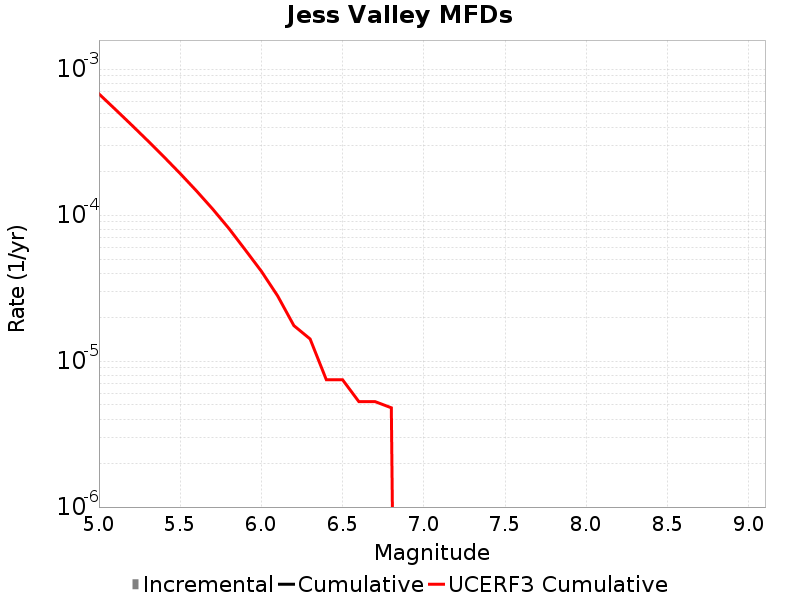

The file beside this chart, header and first rows:
Magnitude, Incremental Rate, Cumulative Rate, UCERF3 Cumulative Rate
5.05, 0.0, 0.0, 6.7798415E-4
5.15, 0.0, 0.0, 5.3210586E-4
5.25, 0.0, 0.0, 4.162306E-4
5.35, 0.0, 0.0, 3.2418763E-4
5.45, 0.0, 0.0, 2.5107528E-4
5.55, 0.0, 0.0, 1.9300009E-4
5.65, 0.0, 0.0, 1.4686932E-4
5.75, 0.0, 0.0, 1.1022635E-4
5.85, 0.0, 0.0, 8.1119804E-5
5.95, 0.0, 0.0, 5.7999656E-5
6.05, 0.0, 0.0, 4.1279844E-5
6.15, 0.0, 0.0, 2.7998823E-5
6.25, 0.0, 0.0, 1.7514494E-5
6.35, 0.0, 0.0, 1.4183296E-5
6.45, 0.0, 0.0, 7.4477825E-6
6.55, 0.0, 0.0, 7.4477825E-6
6.65, 0.0, 0.0, 5.278108E-6
6.75, 0.0, 0.0, 5.278108E-6
6.85, 0.0, 0.0, 4.788956E-6
6.95, 0.0, 0.0, 0.0
7.05, 0.0, 0.0, 0.0
7.15, 0.0, 0.0, 0.0
7.25, 0.0, 0.0, 0.0
7.35, 0.0, 0.0, 0.0
7.45, 0.0, 0.0, 0.0
7.55, 0.0, 0.0, 0.0
7.65, 0.0, 0.0, 0.0
7.75, 0.0, 0.0, 0.0
7.85, 0.0, 0.0, 0.0
7.95, 0.0, 0.0, 0.0
8.05, 0.0, 0.0, 0.0
8.15, 0.0, 0.0, 0.0
8.25, 0.0, 0.0, 0.0
8.35, 0.0, 0.0, 0.0
8.45, 0.0, 0.0, 0.0
8.55, 0.0, 0.0, 0.0
8.65, 0.0, 0.0, 0.0
8.75, 0.0, 0.0, 0.0
8.85, 0.0, 0.0, 0.0
8.95, 0.0, 0.0, 0.0
9.05, 0.0, 0.0, 0.0
